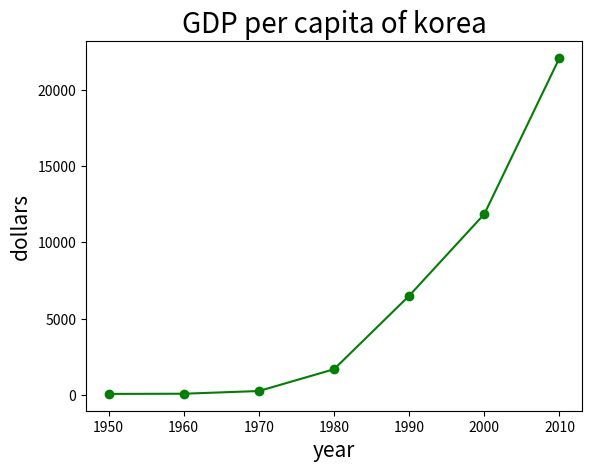

Python code for this plot:
import matplotlib.pyplot as plt
years= [1950,1960,1970,1980,1990,2000,2010]
gdp = [67.0,80.0,257.0,1686.0,6505,11865.3,22105.3]

plt.plot(years,gdp,color="green",marker='o',linestyle='solid')
axis_label_size=15
plt.title("GDP per capita of korea", fontsize=20)
plt.ylabel("dollars",fontsize=axis_label_size)
plt.xlabel("year",fontsize=axis_label_size)
plt.savefig("gdp_per_capita.png")
plt.show( )